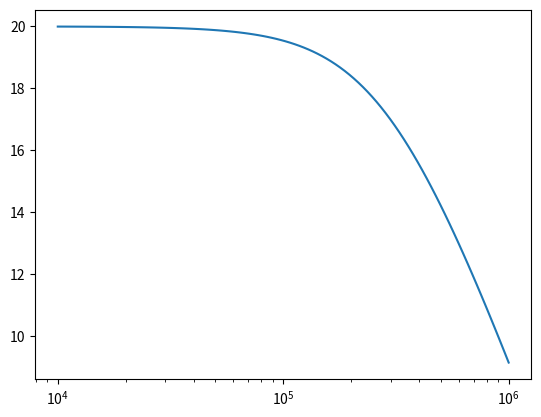
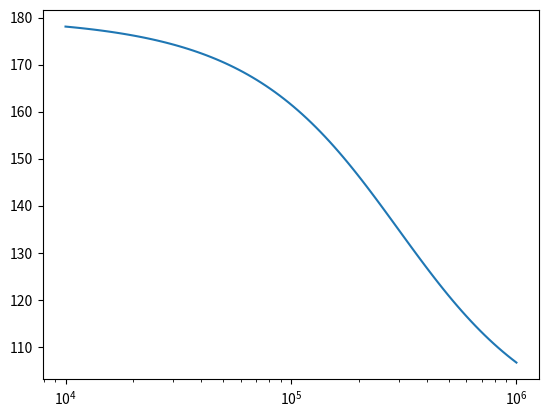

Generate these figures, in order, with matplotlib:
import numpy
from scipy import signal
import matplotlib.pyplot as plt
from math import *

g_ac = -9.9979
w_p = 47629 * 2 * pi

s1 = signal.lti([g_ac], [1/w_p, 1])

w, mag, phase = signal.bode(s1)

plt.figure()
plt.semilogx(w, mag)
plt.figure()
plt.semilogx(w, phase)  # Bode phase plot
plt.show()